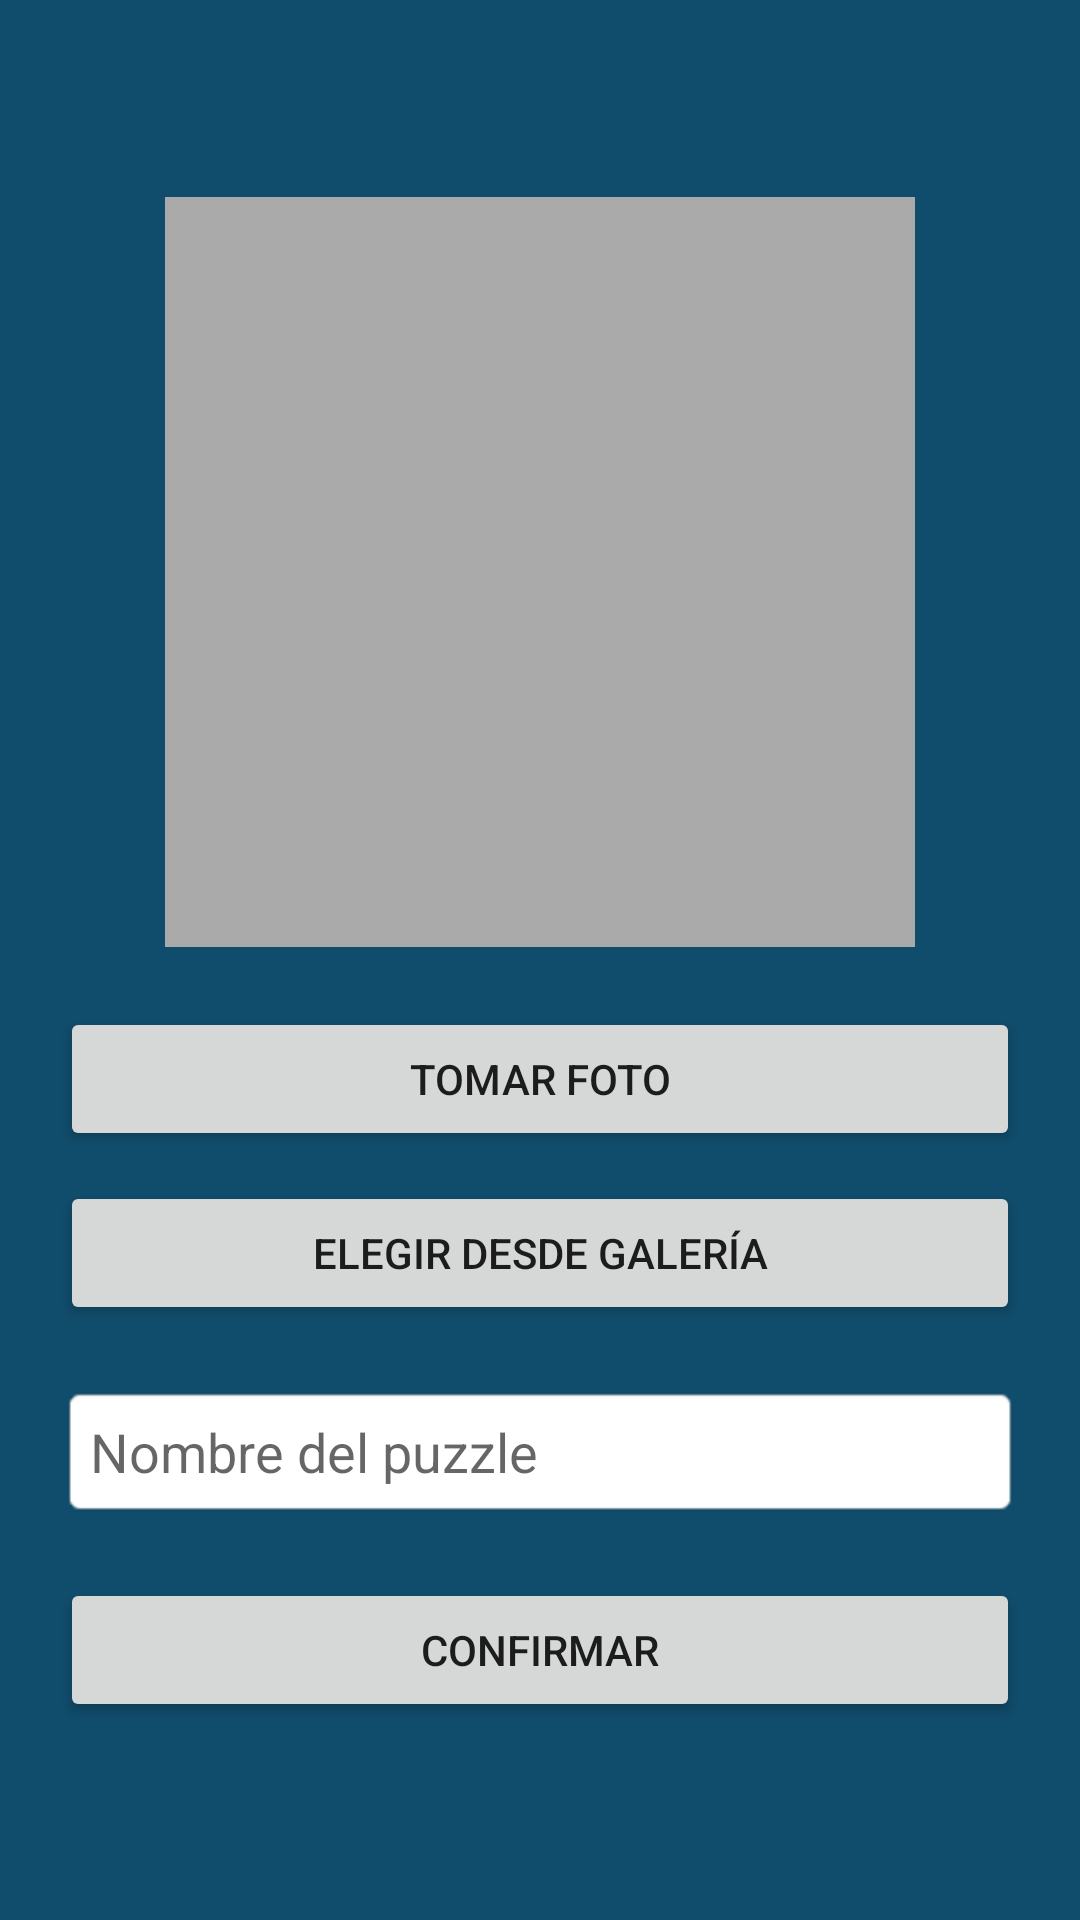

Reconstruct the res/layout file that produces this screen, plus the resources it refers to.
<!-- AndroidManifest.xml: application theme Theme.ProyectoRompecabezas -->
<!-- res/layout/activity_crear_puzzle.xml -->
<?xml version="1.0" encoding="utf-8"?>
<LinearLayout xmlns:android="http://schemas.android.com/apk/res/android"
    xmlns:tools="http://schemas.android.com/tools"
    android:layout_width="match_parent"
    android:layout_height="match_parent"
    android:orientation="vertical"
    android:gravity="center"
    android:padding="20dp"
    android:background="#104C6B"

    tools:context=".CrearPuzzleActivity">

    
    <ImageView
        android:id="@+id/imagenSeleccionada"
        android:layout_width="250dp"
        android:layout_height="250dp"
        android:background="@android:color/darker_gray"
        android:scaleType="centerCrop"
        android:contentDescription="Imagen seleccionada"/>

    
    <Button
        android:id="@+id/btnTomarFoto"
        android:layout_width="match_parent"
        android:layout_height="wrap_content"
        android:text="Tomar Foto"
        android:layout_marginTop="20dp"/>

    
    <Button
        android:id="@+id/btnElegirGaleria"
        android:layout_width="match_parent"
        android:layout_height="wrap_content"
        android:text="Elegir desde Galería"
        android:layout_marginTop="10dp"/>

    
    <EditText
        android:id="@+id/etNombrePuzzle"
        android:layout_width="match_parent"
        android:layout_height="wrap_content"
        android:hint="Nombre del puzzle"
        android:layout_marginTop="20dp"
        android:padding="10dp"
        android:background="@android:drawable/editbox_background"/>

    
    <Button
        android:id="@+id/btnConfirmar"
        android:layout_width="match_parent"
        android:layout_height="wrap_content"
        android:text="Confirmar"
        android:layout_marginTop="20dp"/>
</LinearLayout>
<!-- resources referenced by this layout -->
<resources>
  <style name="Theme.ProyectoRompecabezas" parent="Theme.MaterialComponents.DayNight.NoActionBar">
          
          <item name="colorPrimary">@color/purple_500</item>
          <item name="colorPrimaryVariant">@color/purple_700</item>
          <item name="colorOnPrimary">@color/white</item>
          
          <item name="colorSecondary">@color/teal_200</item>
          <item name="colorSecondaryVariant">@color/teal_700</item>
          <item name="colorOnSecondary">@color/black</item>
          
          <item name="android:statusBarColor">?attr/colorPrimaryVariant</item>
          
      </style>
  <!-- not gathered from this repository: default colours our renderer supplied (Android Studio template values) -->
  <color name="purple_500">#FF6200EE</color>
  <color name="purple_700">#FF3700B3</color>
  <color name="teal_200">#FF03DAC5</color>
  <color name="teal_700">#FF018786</color>
  <color name="black">#FF000000</color>
  <color name="white">#FFFFFFFF</color>
</resources>
